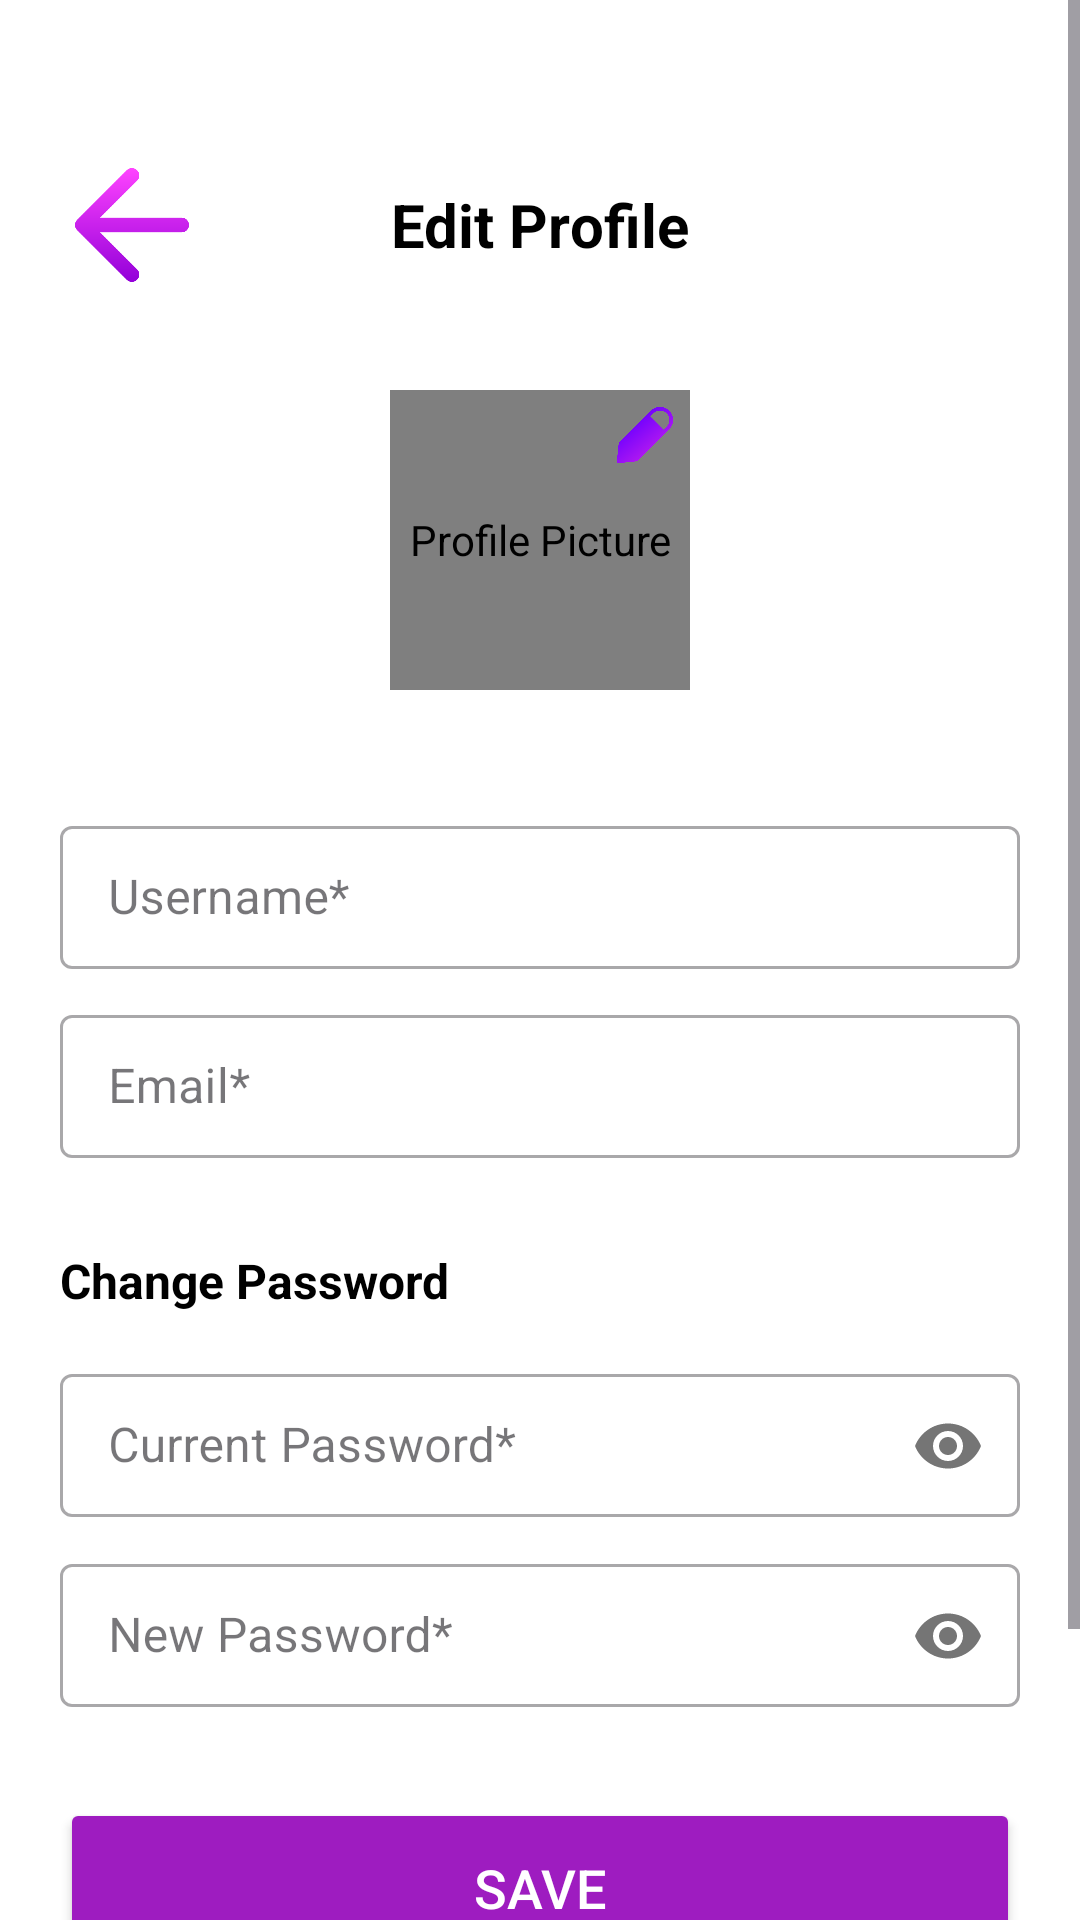

Here is an Android app screen rendered from its layout file. Give the layout XML and the strings, colors and styles it references.
<!-- AndroidManifest.xml: application theme Theme.ChatProject -->
<!-- res/layout/activity_edit_profile.xml -->
<?xml version="1.0" encoding="utf-8"?>
<ScrollView
    xmlns:android="http://schemas.android.com/apk/res/android"
    xmlns:app="http://schemas.android.com/apk/res-auto"
    xmlns:tools="http://schemas.android.com/tools"
    android:layout_width="match_parent"
    android:layout_height="match_parent"
    android:id="@+id/main"
    android:background="@android:color/white"
    tools:context=".EditProfileActivity">
    <LinearLayout
        android:layout_width="match_parent"
        android:layout_height="wrap_content"
        android:orientation="vertical"
        android:paddingTop="50dp"
        android:paddingBottom="20dp"
        android:paddingLeft="20dp"
        android:paddingRight="20dp"
        >

        <RelativeLayout
            android:layout_width="match_parent"
            android:layout_height="wrap_content"
            android:layout_marginBottom="30dp">

            <ImageButton
                android:id="@+id/back_button"
                android:layout_width="48dp"
                android:layout_height="50dp"
                android:layout_alignParentStart="true"
                android:background="@android:color/transparent"
                android:contentDescription="Back"
                android:padding="5dp"
                android:src="@drawable/ic_arrow_b"
                android:scaleType="fitCenter"
                />

            <TextView
                android:layout_width="wrap_content"
                android:layout_height="wrap_content"
                android:layout_centerInParent="true"
                android:text="Edit Profile"
                android:textColor="@android:color/black"
                android:textSize="20sp"
                android:textStyle="bold" />
        </RelativeLayout>
        <FrameLayout
            android:layout_width="wrap_content"
            android:layout_height="wrap_content"
            android:layout_gravity="center_horizontal"
            android:layout_marginBottom="30dp">

            <de.hdodenhof.circleimageview.CircleImageView
                android:id="@+id/profileImage"
                android:layout_width="100dp"
                android:layout_height="100dp"
                android:src="@drawable/ic_default_avatar"
                android:contentDescription="Profile Picture"
                app:civ_border_width="2dp"
                app:civ_border_color="#0000"
                tools:ignore="MissingClass" />
            <ImageView
                android:id="@+id/editImageButton"
                android:layout_width="30dp"
                android:layout_height="30dp"
                android:layout_gravity="end"
                android:contentDescription="Edit Profile Picture"
                android:padding="5dp"
                android:src="@drawable/ic_edit_pencil" />
        </FrameLayout>

        <com.google.android.material.textfield.TextInputLayout
            style="@style/Widget.MaterialComponents.TextInputLayout.OutlinedBox.Dense"
            android:layout_width="match_parent"
            android:layout_height="wrap_content"
            android:layout_marginTop="10dp"
            android:hint="Username*">

            <com.google.android.material.textfield.TextInputEditText
                android:id="@+id/firstNameInput"
                android:layout_width="match_parent"
                android:layout_height="wrap_content"
                android:inputType="textPersonName"
                android:text="" /> </com.google.android.material.textfield.TextInputLayout>

        <com.google.android.material.textfield.TextInputLayout
            style="@style/Widget.MaterialComponents.TextInputLayout.OutlinedBox.Dense"
            android:layout_width="match_parent"
            android:layout_height="wrap_content"
            android:layout_marginTop="10dp"
            android:hint="Email*">

            <com.google.android.material.textfield.TextInputEditText
                android:id="@+id/emailInput"
                android:layout_width="match_parent"
                android:layout_height="wrap_content"
                android:inputType="textEmailAddress"
                android:text="" /> </com.google.android.material.textfield.TextInputLayout>

        <TextView
            android:layout_width="match_parent"
            android:layout_height="wrap_content"
            android:layout_marginTop="30dp"
            android:layout_marginBottom="5dp"
            android:text="Change Password"
            android:textColor="@android:color/black"
            android:textSize="16sp"
            android:textStyle="bold" />

        <com.google.android.material.textfield.TextInputLayout
            style="@style/Widget.MaterialComponents.TextInputLayout.OutlinedBox.Dense"
            android:layout_width="match_parent"
            android:layout_height="wrap_content"
            android:layout_marginTop="10dp"
            android:hint="Current Password*"
            app:passwordToggleEnabled="true">

            <com.google.android.material.textfield.TextInputEditText
                android:id="@+id/currentPasswordInput"
                android:layout_width="match_parent"
                android:layout_height="wrap_content"
                android:inputType="textPassword"
                android:text="" /> </com.google.android.material.textfield.TextInputLayout>

        <com.google.android.material.textfield.TextInputLayout
            style="@style/Widget.MaterialComponents.TextInputLayout.OutlinedBox.Dense"
            android:layout_width="match_parent"
            android:layout_height="wrap_content"
            android:layout_marginTop="10dp"
            android:hint="New Password*"
            app:passwordToggleEnabled="true">

            <com.google.android.material.textfield.TextInputEditText
                android:id="@+id/newPasswordInput"
                android:layout_width="match_parent"
                android:layout_height="wrap_content"
                android:inputType="textPassword"
                android:text="" /> </com.google.android.material.textfield.TextInputLayout>


        <View
            android:layout_width="match_parent"
            android:layout_height="0dp"
            android:layout_weight="1" />

        <Button
            android:id="@+id/saveButton"
            android:layout_width="match_parent"
            android:layout_height="60dp"
            android:layout_marginTop="30dp"
            android:backgroundTint="#9E1CC0"
            android:text="Save"
            android:textColor="@android:color/white"
            android:textSize="18sp"
            app:cornerRadius="10dp" />

        <Button
            android:id="@+id/changePasswordButton"
            android:layout_width="match_parent"
            android:layout_height="60dp"
            android:layout_marginTop="15dp"
            android:backgroundTint="@android:color/white"
            android:text="Change Password"
            android:textColor="#9E1CC0"
            android:textSize="18sp"
            app:cornerRadius="10dp"
            app:strokeColor="#9E1CC0"
            app:strokeWidth="2dp"
            style="@style/Widget.MaterialComponents.Button.OutlinedButton"/>

    </LinearLayout>
</ScrollView>
<!-- resources referenced by this layout -->
<resources>
  <!-- drawable ic_arrow_b: png bitmap (drawable, 9344 bytes) -->
  <!-- drawable ic_edit_pencil: png bitmap (drawable, 22722 bytes) -->
  <style name="Theme.ChatProject" parent="Base.Theme.ChatProject" />
  <style name="Base.Theme.ChatProject" parent="Theme.Material3.Light.NoActionBar">
  
          
          <item name="colorPrimary">@color/purple_700</item>
          <item name="colorSecondary">@color/purple_500</item>
          <item name="colorOnPrimary">@color/white</item>
          <item name="android:statusBarColor">@android:color/transparent</item>
          <item name="android:navigationBarColor">@android:color/white</item>
          <item name="android:windowFullscreen">true</item>
          <item name="android:windowTranslucentStatus">true</item>
  
  
  
          
          <item name="materialThemeOverlay">@style/ThemeOverlay.Material3.MaterialAlertDialog</item>
  
          
          <item name="windowActionBar">false</item>
          <item name="android:windowNoTitle">true</item>
  
  
  
      </style>
  <color name="purple_700">#8a2be2</color>
  <color name="purple_500">#b168f3</color>
  <color name="white">#FFFFFF</color>
</resources>
